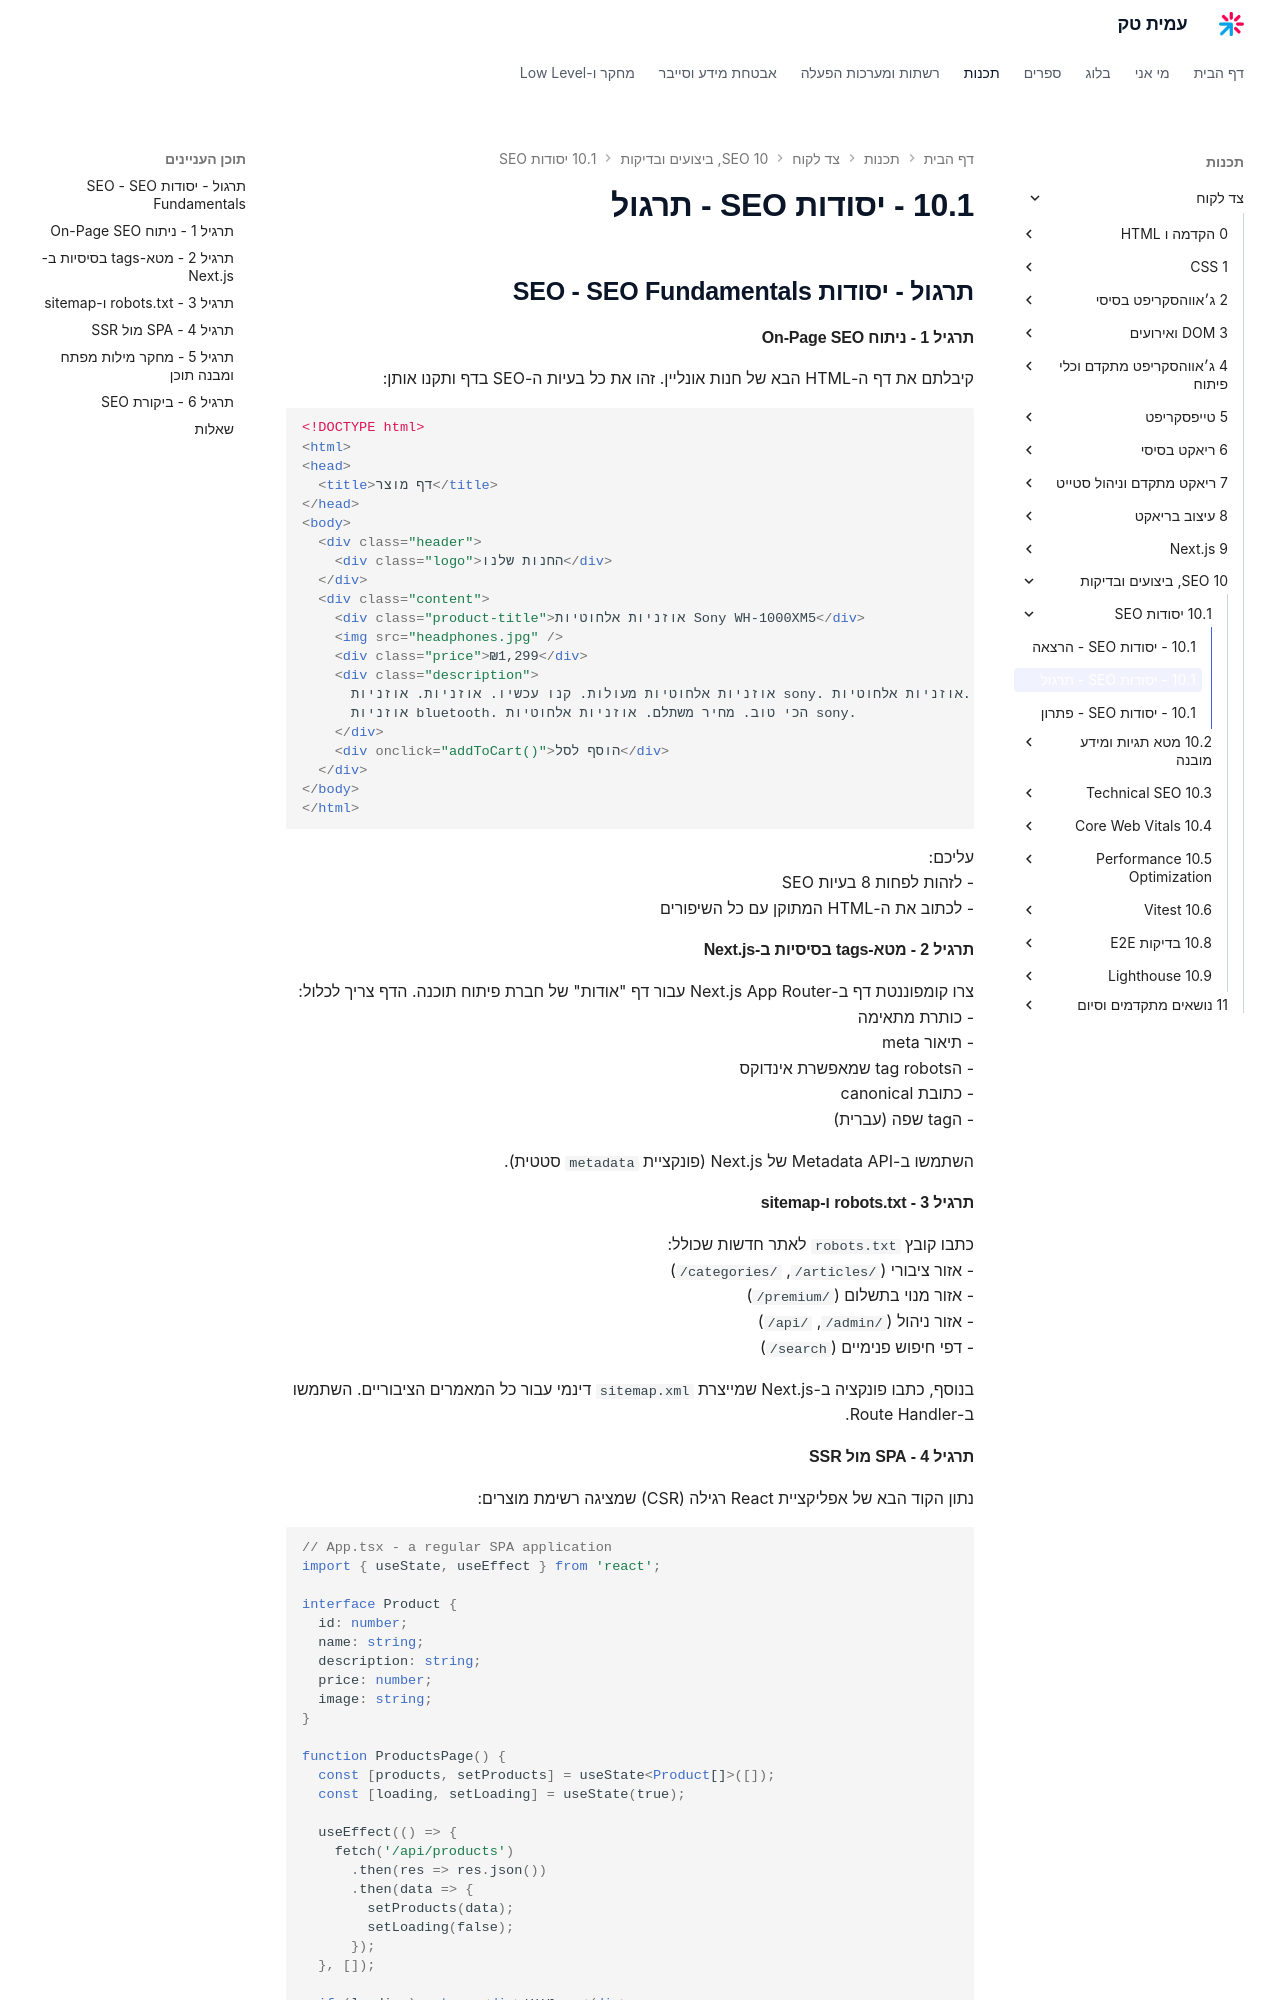

repository: AmitPinchasi/amittech · page: צד-לקוח/10 - SEO, ביצועים ובדיקות/10.1 - יסודות SEO/10.1 - יסודות SEO - תרגול/index.html · generator: mkdocs

## תרגול - יסודות SEO - SEO Fundamentals

#### תרגיל 1 - ניתוח On-Page SEO

קיבלתם את דף ה-HTML הבא של חנות אונליין. זהו את כל בעיות ה-SEO בדף ותקנו אותן:

```html
<!DOCTYPE html>
<html>
<head>
  <title>דף מוצר</title>
</head>
<body>
  <div class="header">
    <div class="logo">החנות שלנו</div>
  </div>
  <div class="content">
    <div class="product-title">אוזניות אלחוטיות Sony WH-1000XM5</div>
    <img src="headphones.jpg" />
    <div class="price">₪1,299</div>
    <div class="description">
      אוזניות אלחוטיות מעולות. קנו עכשיו. אוזניות. אוזניות sony. אוזניות אלחוטיות.
      אוזניות bluetooth. הכי טוב. מחיר משתלם. אוזניות אלחוטיות sony.
    </div>
    <div onclick="addToCart()">הוסף לסל</div>
  </div>
</body>
</html>
```

עליכם:
- לזהות לפחות 8 בעיות SEO
- לכתוב את ה-HTML המתוקן עם כל השיפורים

#### תרגיל 2 - מטא-tags בסיסיות ב-Next.js

צרו קומפוננטת דף ב-Next.js App Router עבור דף "אודות" של חברת פיתוח תוכנה. הדף צריך לכלול:
- כותרת מתאימה
- תיאור meta
- הtag robots שמאפשרת אינדוקס
- כתובת canonical
- הtag שפה (עברית)

השתמשו ב-Metadata API של Next.js (פונקציית `metadata` סטטית).

#### תרגיל 3 - robots.txt ו-sitemap

כתבו קובץ `robots.txt` לאתר חדשות שכולל:
- אזור ציבורי (`/articles/`, `/categories/`)
- אזור מנוי בתשלום (`/premium/`)
- אזור ניהול (`/admin/`, `/api/`)
- דפי חיפוש פנימיים (`/search`)

בנוסף, כתבו פונקציה ב-Next.js שמייצרת `sitemap.xml` דינמי עבור כל המאמרים הציבוריים. השתמשו ב-Route Handler.
